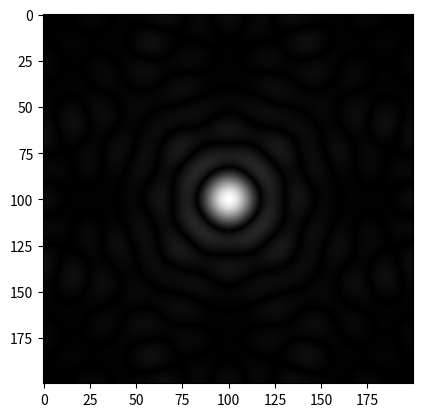

Here is the Python script that generated this plot:
# https://blog.csdn.net/jk_101/article/details/124804014
import numpy as np
import matplotlib.pyplot as plt
import math
from scipy.fftpack import fft2

img = np.zeros((200,200))

# if (i-100)**2 + (j-100)**2 <= 50:
# if i>95 and i<105 and j>95 and j<i:
# if i>95 and i<105 and j>(i+95)/2 and j<(305-i)/2:
for i in range(len(img)):
    for j in range(len(img[0])):
        if (i-100)**2 + (j-100)**2 <= 50:
            img[i][j]=255

for i in range(len(img)):
    for j in range(len(img[0])):
        img[i][j] = img[i][j]*math.pow(-1,i+j)

img = fft2(img)
plt.imshow(np.abs(img), cmap='gray')
plt.show()